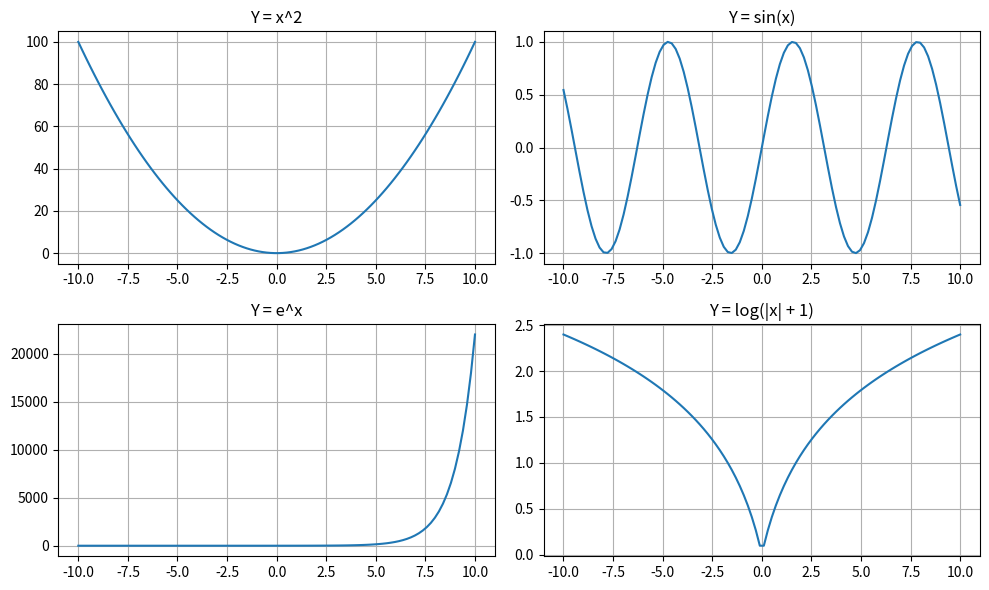

Write Python code to recreate this figure.
import numpy as np
import matplotlib.pyplot as plt

x = np.linspace(-10, 10, 100)
plt.figure(figsize=(10, 6))

plt.subplot(2, 2, 1)
plt.plot(x, x**2)
plt.title("Y = x^2")
plt.grid(True)

plt.subplot(2, 2, 2)
plt.plot(x, np.sin(x))
plt.title("Y = sin(x)")
plt.grid(True)

plt.subplot(2, 2, 3)
plt.plot(x, np.exp(x))
plt.title("Y = e^x")
plt.grid(True)

plt.subplot(2, 2, 4)
plt.plot(x, np.log(np.abs(x) + 1))
plt.title("Y = log(|x| + 1)")
plt.grid(True)

plt.tight_layout()
plt.show()